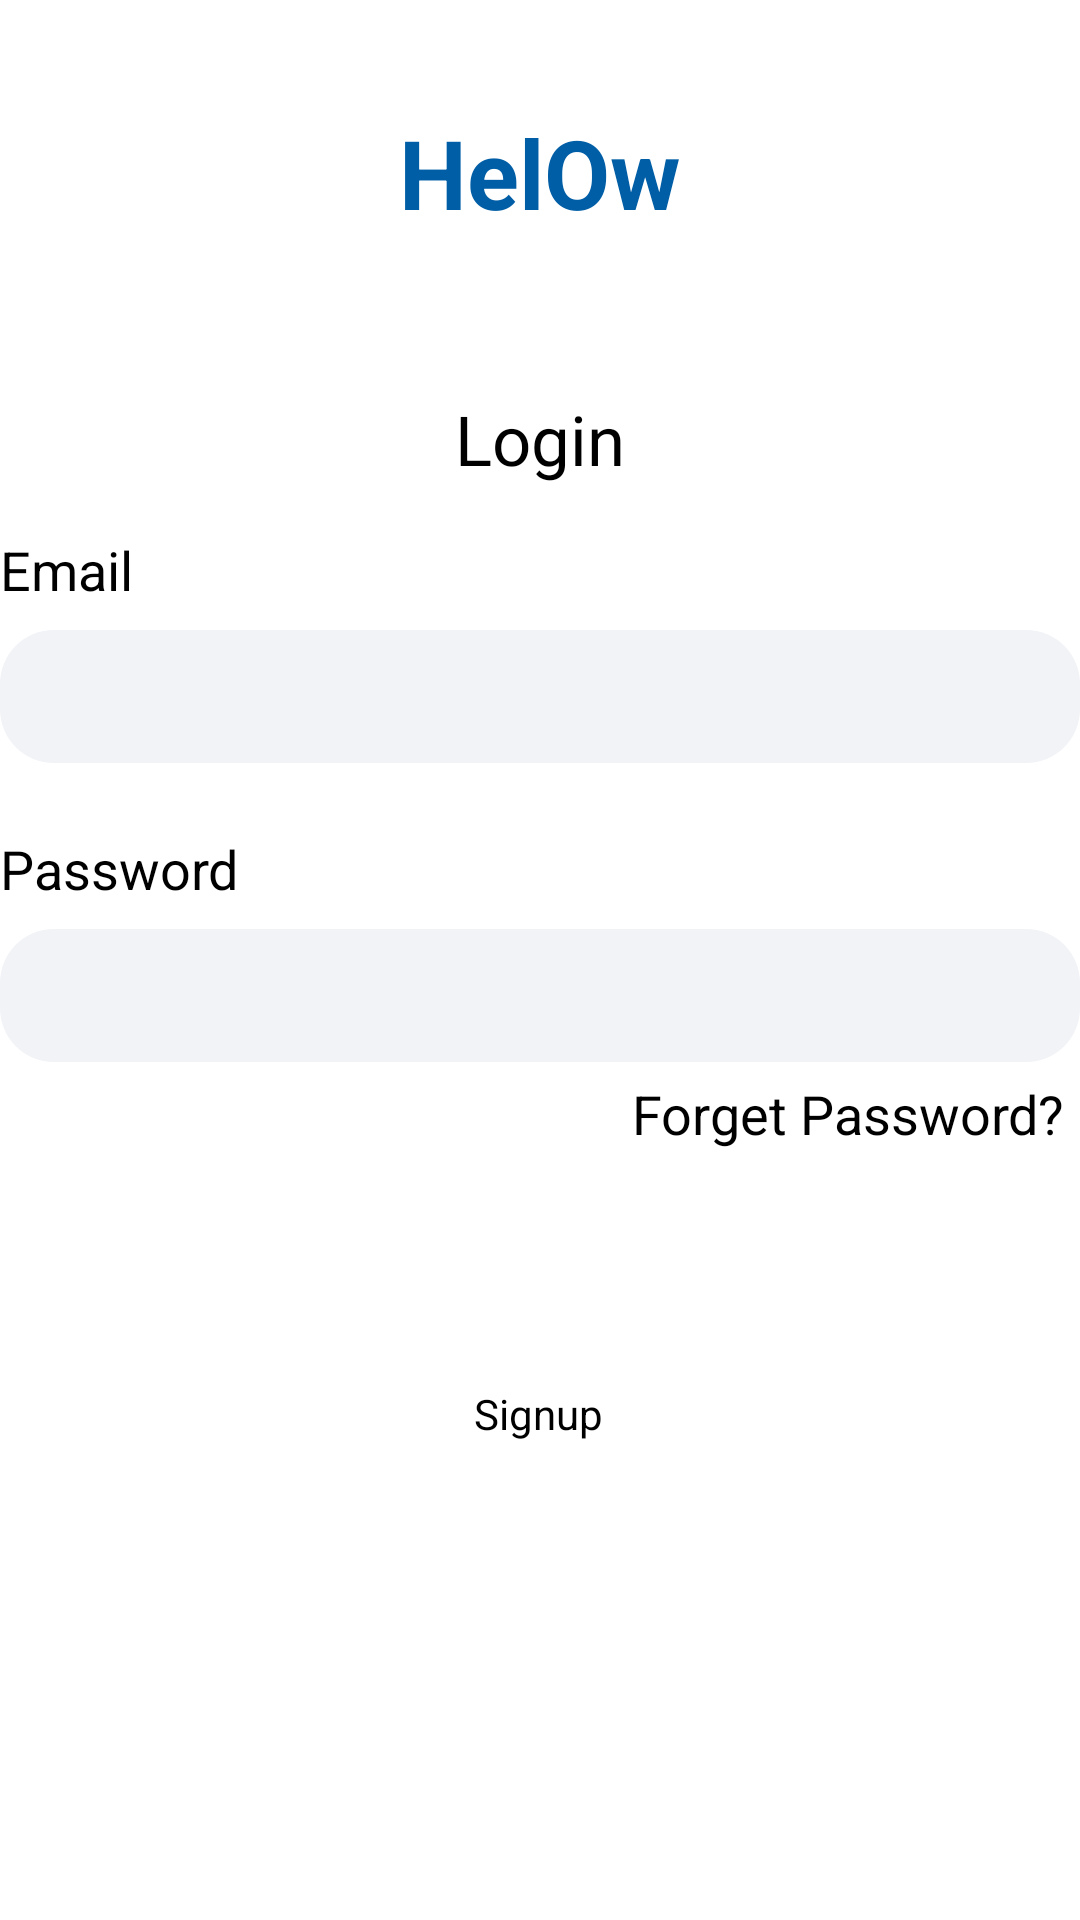

Android layout source for this screen:
<!-- AndroidManifest.xml: application theme Theme.ScreenOrientation -->
<!-- res/layout/login.xml -->
<?xml version="1.0" encoding="utf-8"?>
<androidx.constraintlayout.widget.ConstraintLayout xmlns:android="http://schemas.android.com/apk/res/android"
    xmlns:app="http://schemas.android.com/apk/res-auto"
    xmlns:tools="http://schemas.android.com/tools"
    android:id="@+id/frame_container"
    android:layout_width="match_parent"
    android:layout_height="match_parent"
    android:layout_margin="32dp"
    android:background="@color/white">

    <TextView
        android:id="@+id/title"
        android:layout_width="wrap_content"
        android:layout_height="wrap_content"
        android:layout_marginTop="23dp"
        android:fontFamily="sans-serif-light"
        android:padding="@dimen/normalSize"
        android:text="@string/helloText"
        style="@style/Main_Text"
        android:textStyle="bold"
        app:layout_constraintEnd_toEndOf="parent"
        app:layout_constraintStart_toStartOf="parent"
        app:layout_constraintTop_toTopOf="parent" />

    <TextView
        android:id="@+id/titleLogin"
        android:layout_width="wrap_content"
        android:layout_height="wrap_content"
        android:layout_marginTop="23dp"
        style="@style/Primary_Text"
        android:text="@string/login"
        app:layout_constraintEnd_toEndOf="parent"
        app:layout_constraintStart_toStartOf="parent"
        app:layout_constraintTop_toBottomOf="@+id/title" />

    <TextView
        android:id="@+id/emailText"
        android:layout_width="0dp"
        android:layout_height="wrap_content"
        style="@style/Normal_Text"
        android:text="@string/eMail"
        app:layout_constraintLeft_toLeftOf="@+id/titleLogin"
        app:layout_constraintStart_toStartOf="parent"
        app:layout_constraintEnd_toEndOf="parent"
        app:layout_constraintTop_toBottomOf="@+id/titleLogin" />

    <EditText
        android:id="@+id/userName"
        style="@style/Edit_style"
        android:layout_width="0dp"
        android:layout_height="wrap_content"
        android:layout_marginTop="8dp"
        android:inputType="textEmailAddress"
        android:singleLine="true"
        app:layout_constraintEnd_toEndOf="@id/emailText"
        app:layout_constraintHorizontal_bias="1.0"
        app:layout_constraintLeft_toLeftOf="@+id/emailText"
        app:layout_constraintStart_toStartOf="parent"
        app:layout_constraintTop_toBottomOf="@+id/emailText" />

    <TextView
        android:id="@+id/password_text"
        android:layout_width="0dp"
        android:layout_height="wrap_content"
        style="@style/Normal_Text"
        android:text="@string/password"
        android:layout_marginTop="23dp"
        app:layout_constraintEnd_toEndOf="parent"
        app:layout_constraintStart_toStartOf="@id/userName"
        app:layout_constraintTop_toBottomOf="@id/userName"
        />

    <EditText
        android:id="@+id/user_password"
        style="@style/Edit_style"
        android:layout_width="0dp"
        android:layout_height="wrap_content"
        android:layout_marginTop="8dp"
        android:inputType="textPassword"
        app:layout_constraintEnd_toEndOf="parent"
        app:layout_constraintLeft_toLeftOf="@+id/password_text"
        app:layout_constraintStart_toStartOf="parent"
        app:layout_constraintTop_toBottomOf="@+id/password_text" />

    <TextView
        android:id="@+id/forget_password_btn"
        android:layout_width="0dp"
        android:layout_height="wrap_content"
        android:layout_marginEnd="5dp"
        android:layout_marginTop="5dp"
        android:text="@string/forget_password"
        style="@style/Normal_Text"
        app:layout_constraintEnd_toEndOf="parent"
        app:layout_constraintTop_toBottomOf="@+id/user_password"
        android:layout_marginRight="5dp" />

    <Button
        android:id="@+id/login_button"
        style="@style/Main_Button"
        android:layout_width="250dp"
        android:layout_height="wrap_content"
        android:layout_marginTop="16dp"
        android:text="@string/login"
        app:layout_constraintEnd_toEndOf="parent"
        app:layout_constraintHorizontal_bias="0.494"
        app:layout_constraintStart_toStartOf="parent"
        app:layout_constraintTop_toBottomOf="@+id/forget_password_btn" />

    <Button
        android:id="@+id/first_Signup"
        style="@style/Transparent_button"
        android:layout_width="0dp"
        android:layout_height="wrap_content"
        android:text="@string/new_user"
        app:layout_constraintEnd_toEndOf="@+id/login_button"
        app:layout_constraintHorizontal_bias="0.0"
        app:layout_constraintStart_toStartOf="@id/login_button"
        app:layout_constraintTop_toBottomOf="@id/login_button" />


</androidx.constraintlayout.widget.ConstraintLayout>
<!-- resources referenced by this layout -->
<resources>
  <color name="white">#FFFFFFFF</color>
  <dimen name="normalSize">13sp</dimen>
  <string name="eMail">Email</string>
  <string name="forget_password">Forget Password?</string>
  <string name="helloText">HelOw</string>
  <string name="login">Login</string>
  <string name="new_user">Signup</string>
  <string name="password">Password</string>
  <style name="Edit_style" parent="Widget.AppCompat.EditText">
          <item name="android:textColor">#000000</item>
          <item name="android:background">@drawable/edittext_background</item>
          <item name="android:textSize">18sp</item>
          <item name="android:drawablePadding">12sp</item>
          <item name="hintTextAppearance">@style/TextAppearance.AppCompat.Medium</item>
          <item name="android:padding">10dp</item>
          <item name="android:gravity">center|start</item>
      </style>
  <style name="Main_Button" parent="Widget.MaterialComponents.Button">
          <item name="android:padding">12dp</item>
          <item name="android:gravity">center</item>
          <item name="android:textColor">@color/white</item>
          <item name="textAllCaps">true</item>
          <item name="cornerRadius">16dp</item>
          <item name="fontFamily">@font/ubuntu_r</item>
          <item name="backgroundTint">@color/main_theme</item>
      </style>
  <style name="Main_Text" parent="Widget.AppCompat.TextView">
          <item name="android:textSize">32sp</item>
          <item name="android:textColor">@color/main_theme</item>
          <item name="android:textStyle">bold</item>
          <item name="fontFamily">@font/ubuntu_r</item>
          <item name="android:gravity">center</item>
      </style>
  <style name="Normal_Text" parent="Widget.AppCompat.TextView">
          <item name="android:textSize">18sp</item>
          <item name="android:textColor">@color/black</item>
          <item name="fontFamily">@font/ubuntu_r</item>
      </style>
  <style name="Primary_Text" parent="Widget.AppCompat.TextView">
          <item name="android:textSize">23sp</item>
          <item name="android:textColor">@color/black</item>
          <item name="android:padding">16dp</item>
          <item name="fontFamily">@font/ubuntu_r</item>
          <item name="android:gravity">center</item>
      </style>
  <style name="Transparent_button" parent="Widget.AppCompat.ActionButton">
          <item name="android:gravity">center</item>
          <item name="android:textColor">@color/black</item>
          <item name="fontFamily">@font/ubuntu_r</item>
          <item name="background">@style/Transparent_button</item>
      </style>
  <style name="Theme.ScreenOrientation" parent="Theme.MaterialComponents.Light.NoActionBar">
          
          <item name="colorPrimary">@color/main_theme</item>
          <item name="colorPrimaryVariant">@color/main_theme</item>
          <item name="colorOnPrimary">@color/white</item>
          
          <item name="colorSecondary">@color/teal_200</item>
          <item name="colorSecondaryVariant">@color/teal_700</item>
          <item name="colorOnSecondary">@color/black</item>
          
          <item name="android:statusBarColor" tools:targetApi="l">?attr/colorPrimaryVariant</item>
          
      </style>
  <!-- drawable edittext_background (drawable) -->
  <?xml version="1.0" encoding="utf-8"?>
  <shape xmlns:android="http://schemas.android.com/apk/res/android">
  <solid android:color="@color/grey_background"/>
      <corners android:radius="18sp"/>
  </shape>
  <color name="main_theme">#005ea6</color>
  <color name="black">#FF000000</color>
  <color name="teal_200">#FF03DAC5</color>
  <color name="teal_700">#FF018786</color>
  <color name="grey_background">#f2f3f7</color>
</resources>
